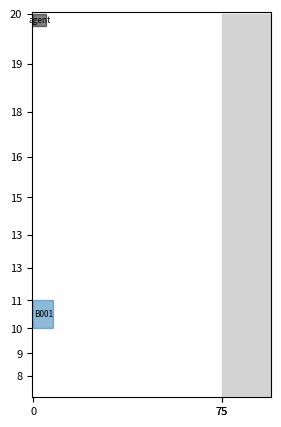

Write Python code to recreate this figure.
import csv
import time
from random import choice

import numpy as np
import matplotlib.pyplot as plt
import matplotlib.colors as mcolors

from datetime import datetime, timedelta


class Item:
    def __init__(self, item_id, x, y, length, width, start_time, processing_time, exit_time, color):
        self.item_id = item_id
        self.length = length  # 分段长
        self.width = width  # 分段宽
        start_time = str(start_time).replace('-', '/').strip(' 00:00:00')
        exit_time = str(exit_time).replace('-', '/').strip(' 00:00:00')
        self.start_time = datetime.strptime(start_time, '%Y/%m/%d')  # 最早开工时间
        self.processing_time = processing_time  # 加工周期
        self.exit_time = datetime.strptime(exit_time, '%Y/%m/%d')  # 最早出场时间
        self.x = x  # 物品的 x 坐标
        self.y = y  # 物品的 y 坐标
        self.color = color  # 可选：为物品添加颜色属性

    def __str__(self):
        return f"Item ID: {self.item_id}, Size: ({self.length}m x {self.width}m), Bound:({self.x + self.width},{self.y + self.length})" \
               f"Start Time: {self.start_time}, Processing Time: {self.processing_time} days, " \
               f"Exit Time: {self.exit_time}"

    # 可以根据需要添加其他方法，例如移动物品或检查物品与其他物品的冲突
    def get_rectangle(self):
        """
        获取物品的矩形形状。

        返回：
        - (left, top, right, bottom) 元组表示矩形的左上角和右下角坐标
        """
        left = self.x
        top = self.y
        right = self.x + self.width
        bottom = self.y + self.length
        return left, top, right, bottom


class WarehouseEnvironment:
    def __init__(self, width, height, number, time='2017/9/1'):
        self.prev_target_position = (0, 0)
        self.width = width
        self.height = height
        self.number = number
        self.segment_heights = [20, 19, 18, 16, 15, 13, 13, 11, 10, 9, 8]  # 存储已添加物品的分段高度
        self.grid = np.zeros((height, width + 20), dtype=object)
        self.agent = Item('agent', 0, 0, 5, 5, time, 0, time, 'black')
        self.agent_position = self.agent.x, self.agent.y
        self.items = {}
        self.colors = list(mcolors.TABLEAU_COLORS)
        self.road = {'x': width, 'width': 20, 'color': 'lightgray'}  # 道路属性
        self.target_position = (0, 0)  # 目标位置
        self.current_time = datetime.strptime(time, '%Y/%m/%d')  # 最早出场时间
        self.agent_has_item = False
        self.total_reward = 0
        self.total_step_time = 0
        self.item = Item('tmp', self.agent.x, self.agent.y, 5, 5, '2017/9/1', 0, '2017/9/1', 'black')
        self.task_positions = []
        self.item_random = None
        self.initial_state = {
            'agent_has_item': self.agent_has_item,
            'agent_position': self.agent_position,
            'target_positions': self.target_position,
        }
        self.cache_items = []
        self.step_records = []
        self.interfering_items = []
        self.start_time = datetime.now()

    def simulate_time_passage(self):
        # 判断是否过了1秒，如果是，增加一分钟
        start_time = self.start_time.second
        end_time = datetime.now().second
        hours = abs(int(end_time - start_time))
        self.current_time += timedelta(hours=hours * 0.5)

    def get_state(self):
        agent_position = self.agent_position  # 代理机器人的位置
        target_positions = self.target_position  # 目标位置

        state = {
            'agent_position': agent_position,
            'target_positions': target_positions
        }

        return state

    def binary_forward(self):
        move_x_distance = 1  # 默认移动距离
        move_y_distance = 1  # 默认移动距离
        distance_x_to_target = abs(self.agent.x - self.target_position[0])
        distance_y_to_target = abs(self.agent.y - self.target_position[1])

        if distance_x_to_target > self.width / 2:
            move_x_distance = int(distance_x_to_target / 2)  # 如果距离大于20，则调整移动距离
        elif distance_x_to_target > self.width / 4 < self.width / 2:
            move_x_distance = int(distance_x_to_target / 2)
        elif distance_x_to_target > self.width / 8 < self.width / 4:
            move_x_distance = int(distance_x_to_target / 2)
        elif distance_x_to_target > self.width / 16 < self.width / 8:
            move_x_distance = int(distance_x_to_target / 2)

        if distance_y_to_target > self.height / 2:
            move_y_distance = int(distance_y_to_target / 2)
        elif distance_y_to_target > self.height / 4 < self.height / 2:
            move_y_distance = int(distance_y_to_target / 2)
        elif distance_y_to_target > self.height / 8 < self.height / 4:
            move_y_distance = int(distance_y_to_target / 2)
        elif distance_y_to_target > self.height / 16 < self.height / 8:
            move_y_distance = int(distance_y_to_target / 2)

        return move_x_distance, move_y_distance

    def has_cache_item(self):
        if len(self.cache_items) > 0:
            for i in range(len(self.cache_items)):
                item = self.cache_items.pop(i)
                start_time = str(item.start_time).replace('-', '/').strip(' 00:00:00')
                exit_time = str(item.exit_time).replace('-', '/').strip(' 00:00:00')
                if self.check_item(item.item_id, item.x, item.y, item.length, item.width, start_time,
                                   item.processing_time, exit_time):
                    break
                else:
                    break

    def record_step(self, action, reward, done):
        step_info = {
            'action': action,
            'agent_position': self.agent_position,
            'target_position': self.target_position,
            'total_reward': self.total_reward,
            'elapsed_time': self.total_step_time,
        }
        self.step_records.append(step_info)
        if done:
            self.save_records_to_csv()
            self.total_step_time = 0
            self.total_reward = 0

    def agent_move(self, action, move_x_distance, move_y_distance):
        # 执行动作并更新环境状态
        if action == 0:  # 代理机器人向上移动
            self.agent_position = (self.agent.x, max(0, self.agent.y - move_y_distance))
            self.agent.x, self.agent.y = self.agent_position
            time.sleep(0.001 * move_y_distance)  # 模拟移动的时间
        elif action == 1:  # 代理机器人向下移动
            self.agent_position = (self.agent.x, min(self.height, self.agent.y + move_y_distance))
            if self.agent_position[1] + self.agent.length > self.height:
                self.agent_position = (self.agent.x, self.height - self.agent.length)
            else:
                self.agent.x, self.agent.y = self.agent_position
            time.sleep(0.001 * move_y_distance)
        elif action == 2:  # 代理机器人向左移动
            self.agent_position = (max(0, self.agent.x - move_x_distance), self.agent.y)
            self.agent.x, self.agent.y = self.agent_position
            time.sleep(0.001 * move_x_distance)
        elif action == 3:  # 代理机器人向右移动
            self.agent_position = (min(self.width, self.agent.x + move_x_distance), self.agent.y)
            self.agent.x, self.agent.y = self.agent_position
            time.sleep(0.001 * move_x_distance)
        else:
            print("Invalid action!")
            reward = -100

    def step(self, action):
        print("---------------------------------------------------------------")
        print("现在的物品有:")
        for k, v in self.items.items():
            print(k, v.item_id)
        for interfering in self.interfering_items:
            print("干涉物品是：  " + str(interfering.item_id) + "  " + str(interfering.x) + "  " + str(interfering.y))
        if self.agent_has_item:
            print("Agent has item!       " + str(self.agent.item_id))
        # 记录每一步的时间
        done = False
        step_time = datetime.now()
        #  检测是否有缓存的物品需要加入
        self.has_cache_item()
        # 快速移动
        move_x_distance, move_y_distance = self.binary_forward()
        # 奖励初始化
        reward = 0

        if self.target_position == (0, 0):
            if len(self.items) == 0 and len(self.cache_items) == 0:
                if len(self.task_positions) == 0:
                    done = True
                    reward = 10000
                    new_state = self.get_state()
                    self.total_step_time = 0
                    self.total_step_time = round(self.total_step_time, 5)
                    # 记录每一步的信息
                    self.record_step(action, reward, done)
                    return new_state, reward, done, {}
                done = False
                self.target_position = self.task_positions.pop(0)

            if len(self.items) > 0 and self.target_position == (0, 0):
                # 随机获取一个物品的坐标
                # value = np.random.choice(list(self.items.values()))
                value = list(self.items.values())[0]
                self.item_random = self.items.get((value.x, value.y))
                self.item = self.item_random
                # self.remove_item(item_random)
                # 获取目标位置
                self.task_positions.append((self.item.x, self.item.y))
                self.target_position = self.task_positions.pop(-1)

        # 执行动作并更新环境状态
        self.agent_move(action, move_x_distance, move_y_distance)

        # 计算奖励
        if self.target_position != (0, 0) and self.target_position[0] < 75:
            x_distance_to_target = abs(self.agent.x - self.target_position[0])
            y_distance_to_target = abs(self.agent.y - self.target_position[1])
            reward += 300.0 - x_distance_to_target - y_distance_to_target  # 根据距离计算奖励

        if self.agent.x > self.target_position[0]:
            reward -= 100
        if self.agent.y > self.target_position[1]:
            reward -= 100

        if self.agent_position == self.target_position:
            print("现在干涉物品的长度：  " + str(len(self.interfering_items)))
            if len(self.interfering_items) != 0 and self.agent_has_item is False and self.target_position[0] < 75:
                item = self.interfering_items[-1]
                print("干扰物品的是：", item.item_id)
                print("干扰物品的位置：", item.x, item.y)
                print("机器人到达要添加物品的位置：", item.x, item.y)
                item = self.interfering_items.pop(-1)
                start_time = str(item.start_time).replace('-', '/').strip(' 00:00:00')
                exit_time = str(item.exit_time).replace('-', '/').strip(' 00:00:00')
                self.check_item(item.item_id, item.x, item.y, item.length, item.width, start_time,
                                item.processing_time,
                                exit_time)
            # 代理机器人到达目标位置
            if self.target_position[0] < 75 and self.target_position != (0, 0):
                if self.item_random is None:
                    item = self.items.get((self.target_position[0], self.target_position[1]))
                    print("目标物品的是：", item.item_id)
                    self.item = item
                    self.remove_item(item)
                    self.agent = self.item
                    self.agent_has_item = True
                else:
                    self.item = self.item_random
                    self.remove_item(self.item_random)
                    self.agent = self.item

                    self.agent_has_item = True

            if len(self.agent.item_id) < 10:
                self.agent.item_id = 'agent_' + str(self.item.item_id)
            self.agent.color = 'red'
            reward += 100  # 到达目标位置的奖励
            if self.target_position[0] >= 75:
                self.item = self.getInitItem()
                self.agent = self.item
                self.agent_has_item = False
                reward += 500  # 成功搬运物品的奖励
                self.task_positions.append((0, 0))
                self.target_position = self.task_positions.pop(-1)
                self.item_random = None
                # self.reset()
                if len(self.task_positions) == 0:
                    done = True  # 任务完成
            elif self.agent_has_item is True and len(self.task_positions) == 0:
                self.prev_target_position = self.target_position
                self.task_positions.append((self.width, self.agent.y))
                self.target_position = self.task_positions.pop(-1)
                done = False
            elif self.agent_has_item is True and len(self.task_positions) != 0:
                self.prev_target_position = self.target_position
                self.target_position = self.task_positions.pop(-1)
                self.agent_has_item = False
                self.items.update({(self.agent.x, self.agent.y): self.agent})
                self.agent = self.getInitItem()
                done = False
        else:
            done = False

        # 在代理机器人移动过程中检测冲突
        print("代理机器人的状态： ", self.agent.item_id, self.agent.x, self.agent.y)
        print("是否携带物品：", self.agent_has_item)
        if self.agent_has_item is True:
            for other_item in list(self.items.values()):
                if other_item.item_id.strip('agent_') != self.agent.item_id.strip(
                        'agent_') and self.check_collision(self.agent, other_item):
                    # 处理冲突
                    print(
                        f"冲突发生：代理机器人携带的物品与其他物品冲突  " + other_item.item_id.strip(
                            'agent_') + "     " +
                        self.agent.item_id.strip('agent_'))

                    # 随机选择一种处理方式
                    random_action = choice(
                        [self.handle_conflict_1, self.handle_conflict_2, self.handle_conflict_3])

                    # 执行随机选择的处理方式
                    random_action(other_item)
                    # self.handle_conflict_2(other_item)
                    reward -= 3000  # 冲突的惩罚

        if len(self.task_positions) > 0:
            print("任务位置的长度是：", len(self.task_positions))
            print("当前任务位置是：", self.target_position[0], self.target_position[1])
            print("下一步任务位置是：", self.task_positions[-1][0], self.task_positions[-1][1])

        if len(self.task_positions) > 0 and self.agent.x == self.target_position[0] \
                and self.agent.y == self.target_position[1]:
            self.target_position = self.task_positions.pop(-1)

        # 更新环境
        if self.target_position == (0, 0):
            reward = 0
        self.simulate_time_passage()
        # 更新状态
        new_state = self.get_state()
        self.clean_on_road()

        self.render()  # 更新环境

        self.total_reward += reward
        self.total_step_time += (datetime.now() - step_time).total_seconds()
        self.total_step_time = round(self.total_step_time, 5)
        self.record_step(action, reward, done)
        return new_state, reward, done, {}

    def save_records_to_csv(self):
        with open('simulation_records.csv', mode='w', newline='') as file:
            fieldnames = ['action', 'agent_position', 'target_position', 'total_reward', 'elapsed_time']
            writer = csv.DictWriter(file, fieldnames=fieldnames)

            writer.writeheader()
            for record in self.step_records:
                writer.writerow(record)

    def handle_conflict_1(self, interfering_item):
        """
        处理冲突的方式1：重新放置干涉方块
        """
        self.exchange_agent_item(interfering_item)

        print("冲突解决1： 现在的agent携带的物品是  " + self.agent.item_id.strip('agent_'))
        print("冲突解决1： 现在的Item携带的物品是  " + self.item.item_id.strip('agent_'))
        # self.target_position = self.task_positions.pop(-1)
        # self.task_positions.append((75, interfering_item.y))
        # self.task_positions.append((interfering_item.x, interfering_item.y))
        # self.task_positions.append((75, interfering_item.y))
        print("任务位置有： ")
        print(self.task_positions)

    def handle_conflict_2(self, interfering_item):
        """
        处理冲突的方式2：移动至相邻的上下行
        """

        self.exchange_agent_item(interfering_item)
        print("冲突解决2： 现在的agent携带的物品是  " + self.agent.item_id.strip('agent_'))
        print("冲突解决2： 现在的Item携带的物品是  " + self.item.item_id.strip('agent_'))

        target_row = self.get_target_row(interfering_item)

        self.task_positions.append((interfering_item.x, interfering_item.y))
        self.task_positions.append((interfering_item.x, interfering_item.y + target_row))

        self.target_position = self.task_positions.pop(-1)
        print("任务位置有： ")
        print(self.task_positions)

        # 待目标方块搬出后，不将这些干涉方块放回原所在行

    def handle_conflict_3(self, interfering_item):
        """
        处理冲突的方式3：直接从邻行搬出
        """
        self.agent.color = 'red'
        print("冲突解决3： 现在的agent携带的物品是  " + self.agent.item_id.strip('agent_'))
        print("冲突解决3： 现在的Item携带的物品是  " + self.item.item_id.strip('agent_'))

        target_row = self.get_target_row(interfering_item)
        self.task_positions.append((interfering_item.x, interfering_item.y + target_row))
        if target_row is not None:
            # 移动干涉方块至相邻的上下行中
            self.target_position = self.task_positions.pop(-1)

    def exchange_agent_item(self, interfering_item):
        """
        交换agent和interfering_item
        """
        self.task_positions.append((interfering_item.x, interfering_item.y))
        self.agent.item_id = self.agent.item_id.strip('agent_')
        self.items.update({(self.agent.x, self.agent.y): self.agent})
        for item in self.interfering_items:
            if interfering_item.id != item.item_id:
                self.interfering_items.append(interfering_item)
                break
        self.remove_item(interfering_item)
        print("干扰物品位置： " + str(interfering_item.x), str(interfering_item.y))

        self.item = interfering_item
        self.agent = self.item
        self.agent_has_item = True

    def get_target_row(self, current_item):
        """
        获取目标方块上下行中的一个可用行

        Parameters:
            current_row (int): 当前行号

        Returns:
            target_row (int): 目标方块上下行中的一个可用行，如果没有可用行则返回 None
            :param current_item:
        """
        # 检查移动到上面的行是否会发生冲突
        if current_item.length not in self.segment_heights:
            length = current_item.length + 1
        else:
            length = current_item.length
        index = self.segment_heights.index(length)
        upper_row = self.segment_heights[index - 1]
        if not self.is_conflict_with_target(upper_row, current_item):
            return upper_row

        # 检查移动到下面的行是否会发生冲突
        lower_row = self.segment_heights[index + 1]
        if not self.is_conflict_with_target(lower_row, current_item):
            return lower_row

        # 如果上面和下面的行都会发生冲突，则返回 None 表示没有可用行
        return None

    def is_conflict_with_target(self, target_row, current_item):
        """
        检查移动到目标行是否会发生冲突

        Parameters:
            target_row (int): 目标行号

        Returns:
            is_conflict (bool): 是否与目标发生冲突，如果发生冲突则为 True，否则为 False
            :param target_row:
            :param item:
        """
        # 在这里添加检查冲突的逻辑，例如检查与其他物体的碰撞等
        item = Item(current_item.item_id, current_item.x, current_item.y + target_row, current_item.length,
                    current_item.width,
                    current_item.start_time, current_item.processing_time, current_item.exit_time, current_item.color)

        is_conflict = self.check_collision(current_item, item)

        return is_conflict

    def reset(self):
        # Reset the environment to its initial state
        state = self.initial_state  # Reset the state to the initial state
        self.prev_target_position = (0, 0)
        self.agent = Item('agent', 0, 0, 5, 5, '2017/9/1', 0, '2017/9/1', 'black')
        self.agent_position = self.agent.x, self.agent.y
        self.target_position = (0, 0)  # 目标位置
        self.agent_has_item = False
        self.total_reward = 0
        self.total_step_time = 0
        self.item = Item('tmp', self.agent.x, self.agent.y, 5, 5, '2017/9/1', 0, '2017/9/1', 'black')
        self.task_positions = []
        return state

    """
    添加物品到 环境当中
    """

    def add_item(self, item_id, x, y, length, width, start_time, processing_time, exit_time):
        if len(self.items) >= self.number:
            # 如果空地上的物品数量已经达到限制，你可以采取适当的操作，例如引发异常
            raise ValueError("空地上的物品数量已经达到限制")
        item_color = self.colors[len(self.items) % len(self.colors)]
        item = Item(item_id, x, y, length, width, start_time, processing_time, exit_time, item_color)
        return item

    # 在 remove_item 方法中添加如下行
    def remove_item(self, item):
        """
        从场地中移除物品
        """
        position = (item.x, item.y)
        del self.items[position]

    def check_item(self, item_id, x, y, length, width, start_time, processing_time, exit_time):
        """
        检查到达的物品对象。
        如果物品的到达时间早于当前时间，则将物品添加到环境中。
        如果物品的到达时间晚于当前时间，则将物品添加到缓存列表中。等到时间到达时再将物品添加到环境中。

        参数：
        - item: 到达的物品对象

        返回：
        - 无返回值
        """
        item = self.add_item(item_id, x, y, length, width, start_time, processing_time, exit_time)

        if self.current_time >= item.start_time:
            # 检查相同 y 坐标的物品
            com_y_items = self.filter_item_by_y(item.y)
            com_y_items.sort(key=lambda x: x.exit_time, reverse=True)

            if com_y_items:
                # 如果存在相同 y 坐标的物品，则设置添加物品的 x 为前面物品的 x + width
                last_item = com_y_items[0]
                item.x = last_item.x + last_item.width
            else:
                # 如果不存在相同 y 坐标的物品，则设置添加物品的 x
                item.x = item.x

            size = item.length * item.width
            self.items[(item.x, item.y)] = item
            return True
        else:
            if item not in self.cache_items:
                self.cache_items.append(item)
            return False

    def filter_item_by_y(self, y):
        """
        过滤相同物品的 y 坐标。

        :return: items列表
        """
        items_com = []
        for (k, v) in self.items.items():
            if k[1] == y:
                items_com.append(v)
        return items_com

    def check_collision(self, item1, item2):
        epsilon = 0.1  # 误差
        """
        检查两个矩形是否相交。

        参数：
        - rectangle1: 第一个矩形的坐标 (left, top, right, bottom)
        - rectangle2: 第二个矩形的坐标 (left, top, right, bottom)

        返回：
        - 如果矩形相交，则返回 True，否则返回 False
        """
        rectangle1 = item1.get_rectangle()
        rectangle2 = item2.get_rectangle()
        if not (rectangle1[2] + epsilon < rectangle2[0] or  # 左
                rectangle1[0] + epsilon > rectangle2[2] or  # 右
                rectangle1[3] + epsilon < rectangle2[1] or  # 上
                rectangle1[1] + epsilon > rectangle2[3]):
            return True
        return False

    def clean_on_road(self):
        """
        清除道路上的物品
        :return: item_id
        """
        for (k, v) in self.items.items():
            if k[0] >= 75:
                item_id = v.item_id
                self.remove_item(v)
                return item_id

    def render(self):
        plt.figure(figsize=(5, 5))
        # 创建 x 轴刻度标签
        x_ticks = [0, self.road['x'], self.width]

        # 绘制刻度标签
        plt.xticks(x_ticks, fontsize=8)
        plt.imshow(np.ones((self.height, self.width + 20)), cmap='binary', interpolation='none', origin='upper')

        # 创建一个列表来存储y轴刻度的位置
        current_y = 0
        y_positions = []
        for i in range(len(self.segment_heights)):
            y_positions.append(current_y)
            current_y += self.segment_heights[i]

        # 设置y轴刻度标签的位置和标签

        plt.yticks(y_positions, self.segment_heights, fontsize=8)

        # Draw agent
        agent_x = self.agent.x
        agent_y = self.agent.y
        agent_width = self.agent.width
        agent_length = self.agent.length
        agent_color = self.agent.color

        agent_rect = plt.Rectangle((agent_x, agent_y), agent_width, agent_length, color=agent_color, alpha=0.5)
        plt.gca().add_patch(agent_rect)

        # 添加文本 "box1" 到方块内部
        text_x = agent_x + agent_width / 2
        text_y = agent_y + agent_length / 2
        plt.text(text_x, text_y, self.agent.item_id, ha='center', va='center', fontsize=6, color='black')

        for (x, y), item in self.items.items():
            rect = plt.Rectangle((x, y), item.width, item.length, color=item.color, alpha=0.5)
            plt.gca().add_patch(rect)
            # 添加文本 "box1" 到方块内部
            text_x = x + item.width / 2
            text_y = y + item.length / 2
            plt.text(text_x, text_y, item.item_id, ha='center', va='center', fontsize=6, color='black')

        road_x = self.road['x']
        road_width = self.road['width']
        road_color = self.road['color']
        road_rect = plt.Rectangle((road_x, 0), road_width, self.height, color=road_color, alpha=1)
        plt.gca().add_patch(road_rect)

        plt.show()

    def get_item_by_id(self, id):
        for item in self.items.values():
            if item.item_id == id:
                return item

    def getInitItem(self):
        init_item = Item('tmp', self.agent.x, self.agent.y, 5, 5, '2017/9/1', 0, '2017/9/1', 'black')
        return init_item


def main():
    # 创建环境实例
    env = WarehouseEnvironment(width=75, height=153, number=50)

    # 示例用法：添加物品并显示环境
    env.check_item('B001', 0, 114, 11, 8, '2017/9/1', 13, '2017/9/22')
    env.render()
    env.check_item('B003', 8, 114, 11, 8, '2017/9/2', 13, '2017/9/22')
    env.check_item('B007', 19, 114, 11, 8, '2017/9/2', 13, '2017/9/29')
    env.check_item('B009', 40, 114, 11, 8, '2017/9/2', 13, '2017/9/27')
    env.check_item('B0013', 60, 114, 11, 8, '2017/9/2', 13, '2017/9/21')
    env.render()


if __name__ == "__main__":
    main()
